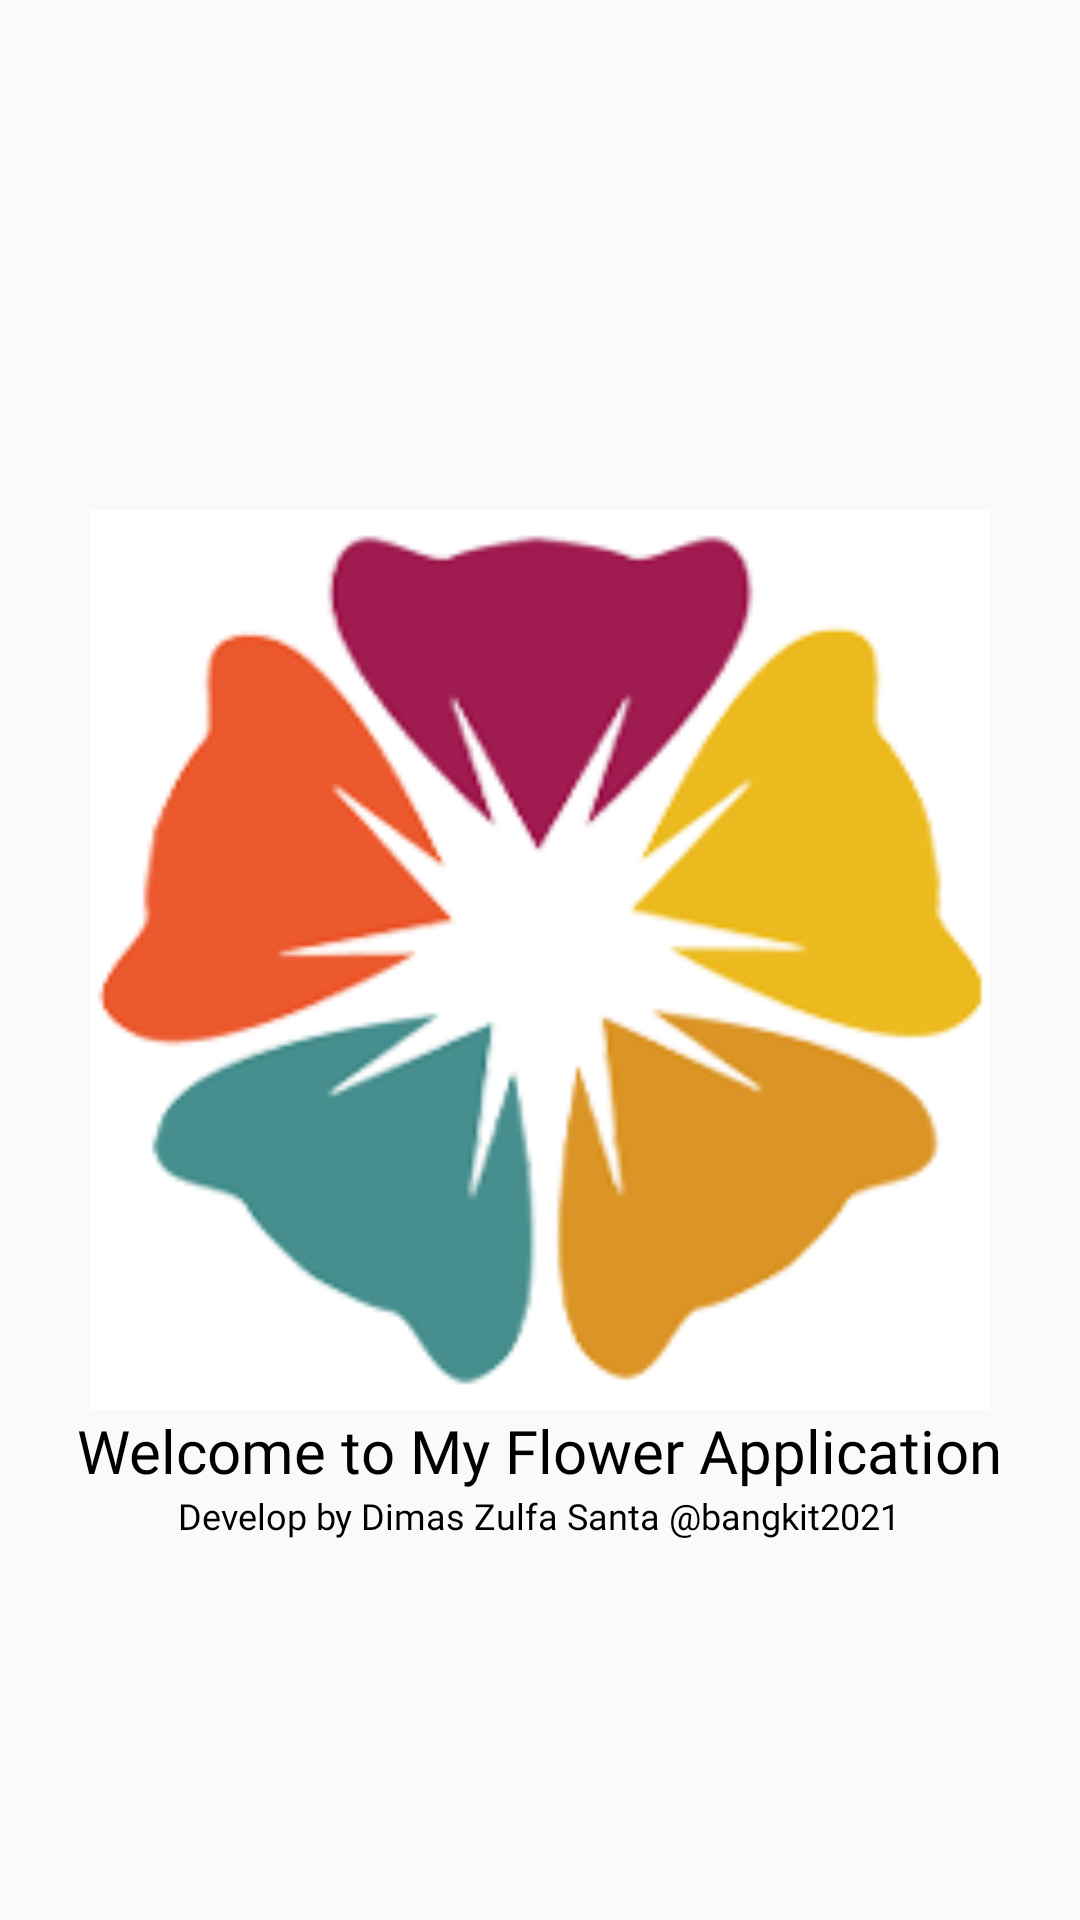

Write the Android layout XML for this screen, with the resource values it uses.
<!-- AndroidManifest.xml: activity theme Theme.AppCompat.Light.NoActionBar -->
<!-- res/layout/activity_splash.xml -->
<?xml version="1.0" encoding="utf-8"?>
<RelativeLayout xmlns:android="http://schemas.android.com/apk/res/android"
    xmlns:app="http://schemas.android.com/apk/res-auto"
    xmlns:tools="http://schemas.android.com/tools"
    android:layout_width="match_parent"
    android:layout_height="match_parent"
    tools:context=".SplashActivity">

    <ImageView
        android:id="@+id/image"
        android:layout_centerInParent="true"
        android:layout_width="300dp"
        android:layout_height="300dp"
        android:background="@drawable/ic_splash"/>
    <TextView
        android:id="@+id/text1"
        android:layout_below="@id/image"
        android:layout_width="wrap_content"
        android:layout_height="wrap_content"
        android:layout_centerHorizontal="true"
        android:textColor="#000000"
        android:text="Welcome to My Flower Application"
        android:textSize="20sp"
        android:fontFamily="@font/poppins"/>
    <TextView
        android:layout_below="@id/text1"
        android:layout_width="wrap_content"
        android:layout_height="wrap_content"
        android:layout_centerHorizontal="true"
        android:textColor="#000000"
        android:text="Develop by Dimas Zulfa Santa @bangkit2021"
        android:textSize="12sp"
        android:fontFamily="@font/poppins"/>
</RelativeLayout>
<!-- resources referenced by this layout -->
<resources>
  <!-- drawable ic_splash: png bitmap (drawable, 18762 bytes) -->
</resources>
